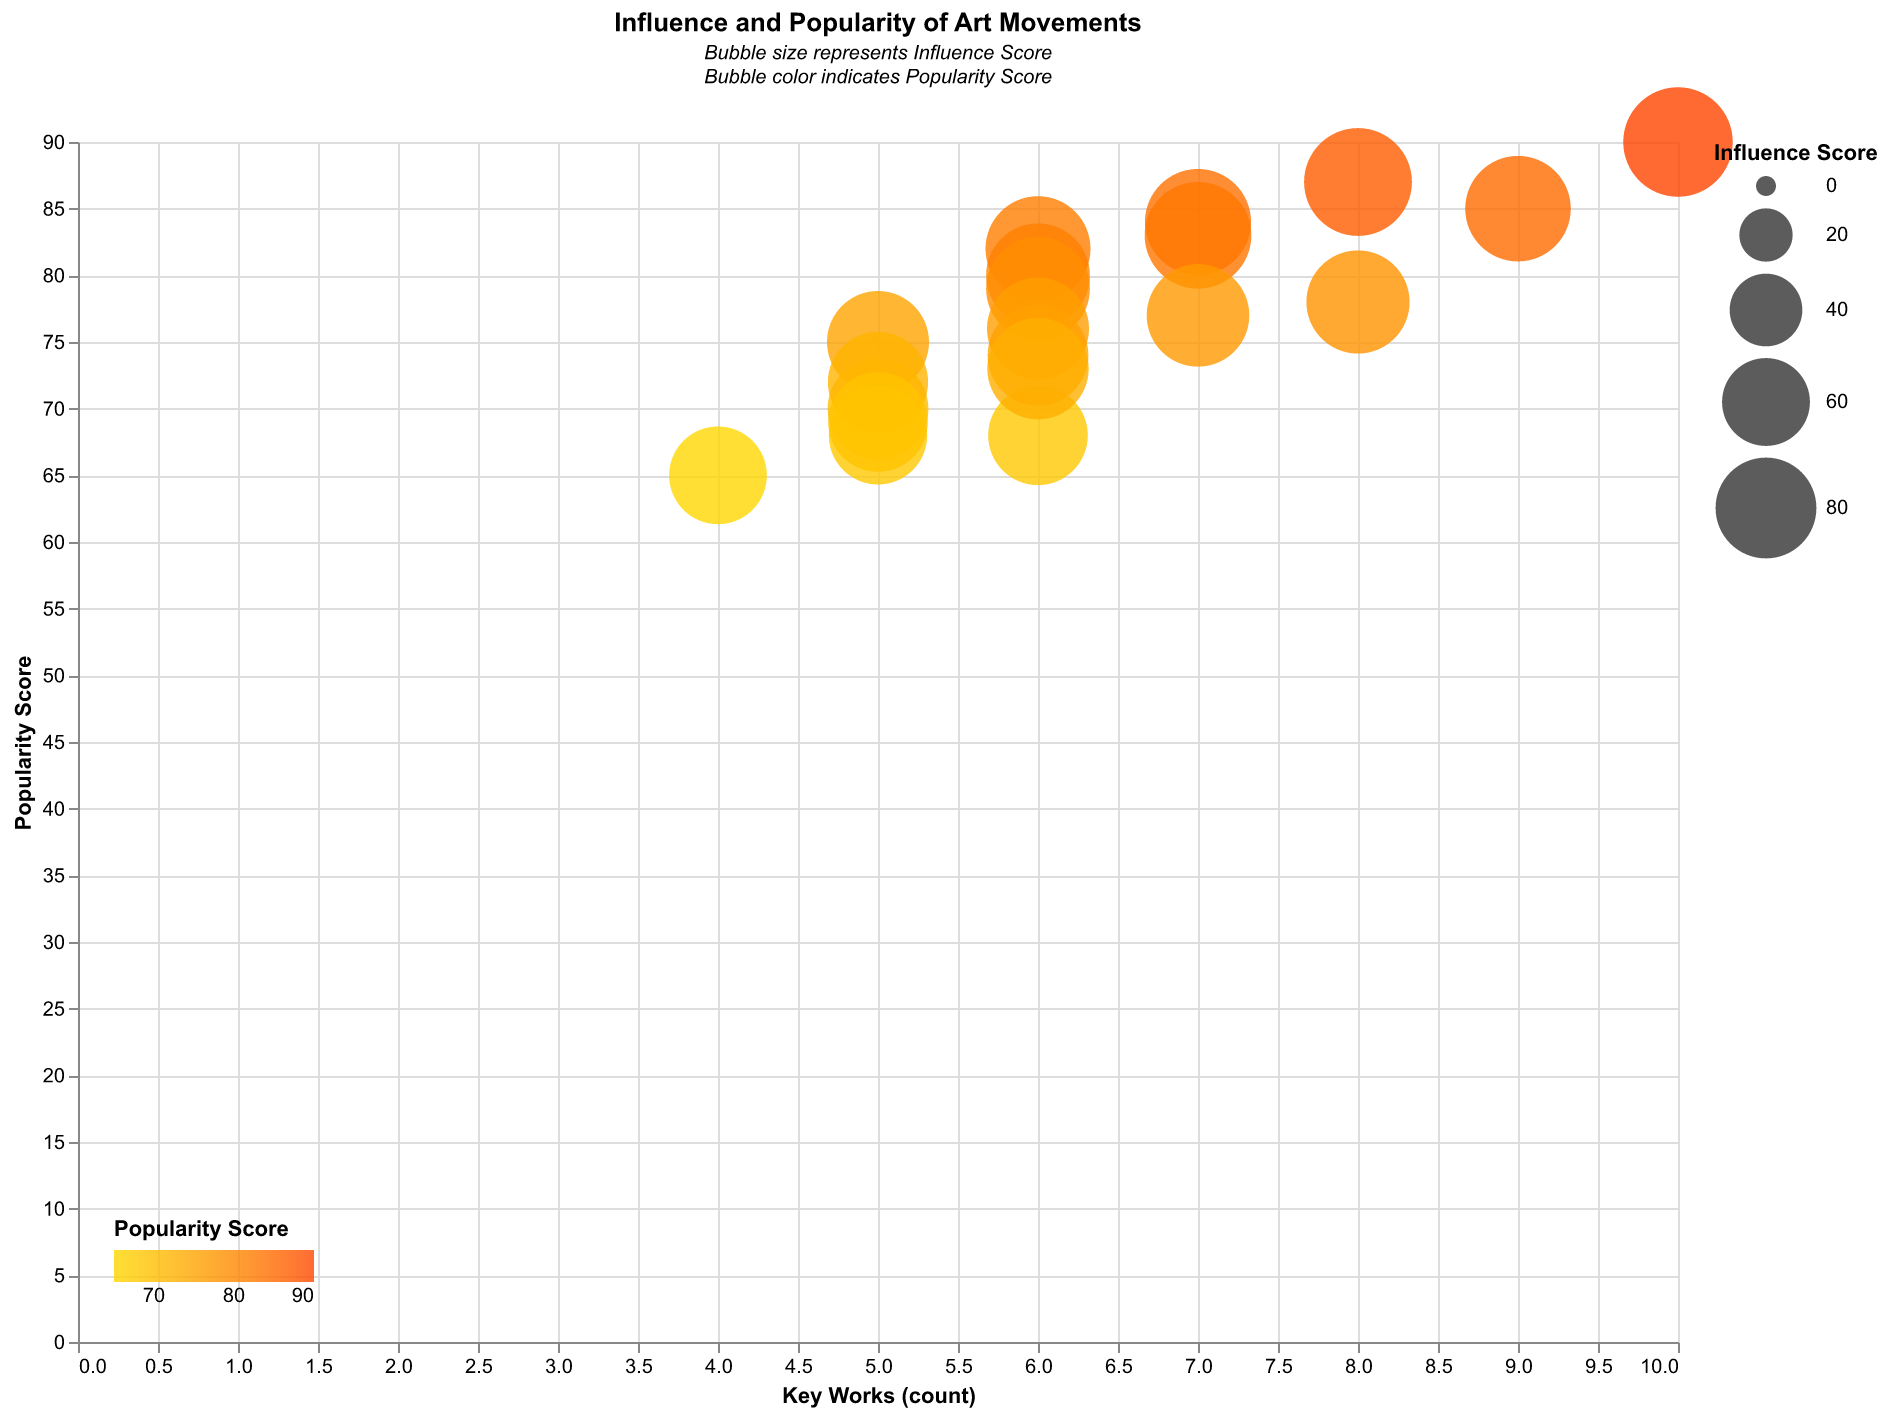

Source data for this figure (header and first rows):
Movement, Influence Score, Popularity Score, Key Works
Renaissance, 95, 90, 10
Baroque, 88, 85, 9
Impressionism, 92, 87, 8
Cubism, 89, 84, 7
Surrealism, 85, 80, 6
Expressionism, 84, 78, 8
Fauvism, 82, 75, 5
Abstract, 90, 83, 7
Pop Art, 87, 82, 6
Minimalism, 80, 70, 5
Conceptual Art, 78, 68, 6
Dada, 75, 65, 4
Post-Impressionism, 85, 79, 6
Neo-Expressionism, 79, 72, 5
Op Art, 76, 68, 5
Art Nouveau, 83, 77, 7
Art Deco, 80, 74, 6
Postmodernism, 82, 76, 6
Futurism, 78, 69, 5
Street Art, 81, 73, 6
